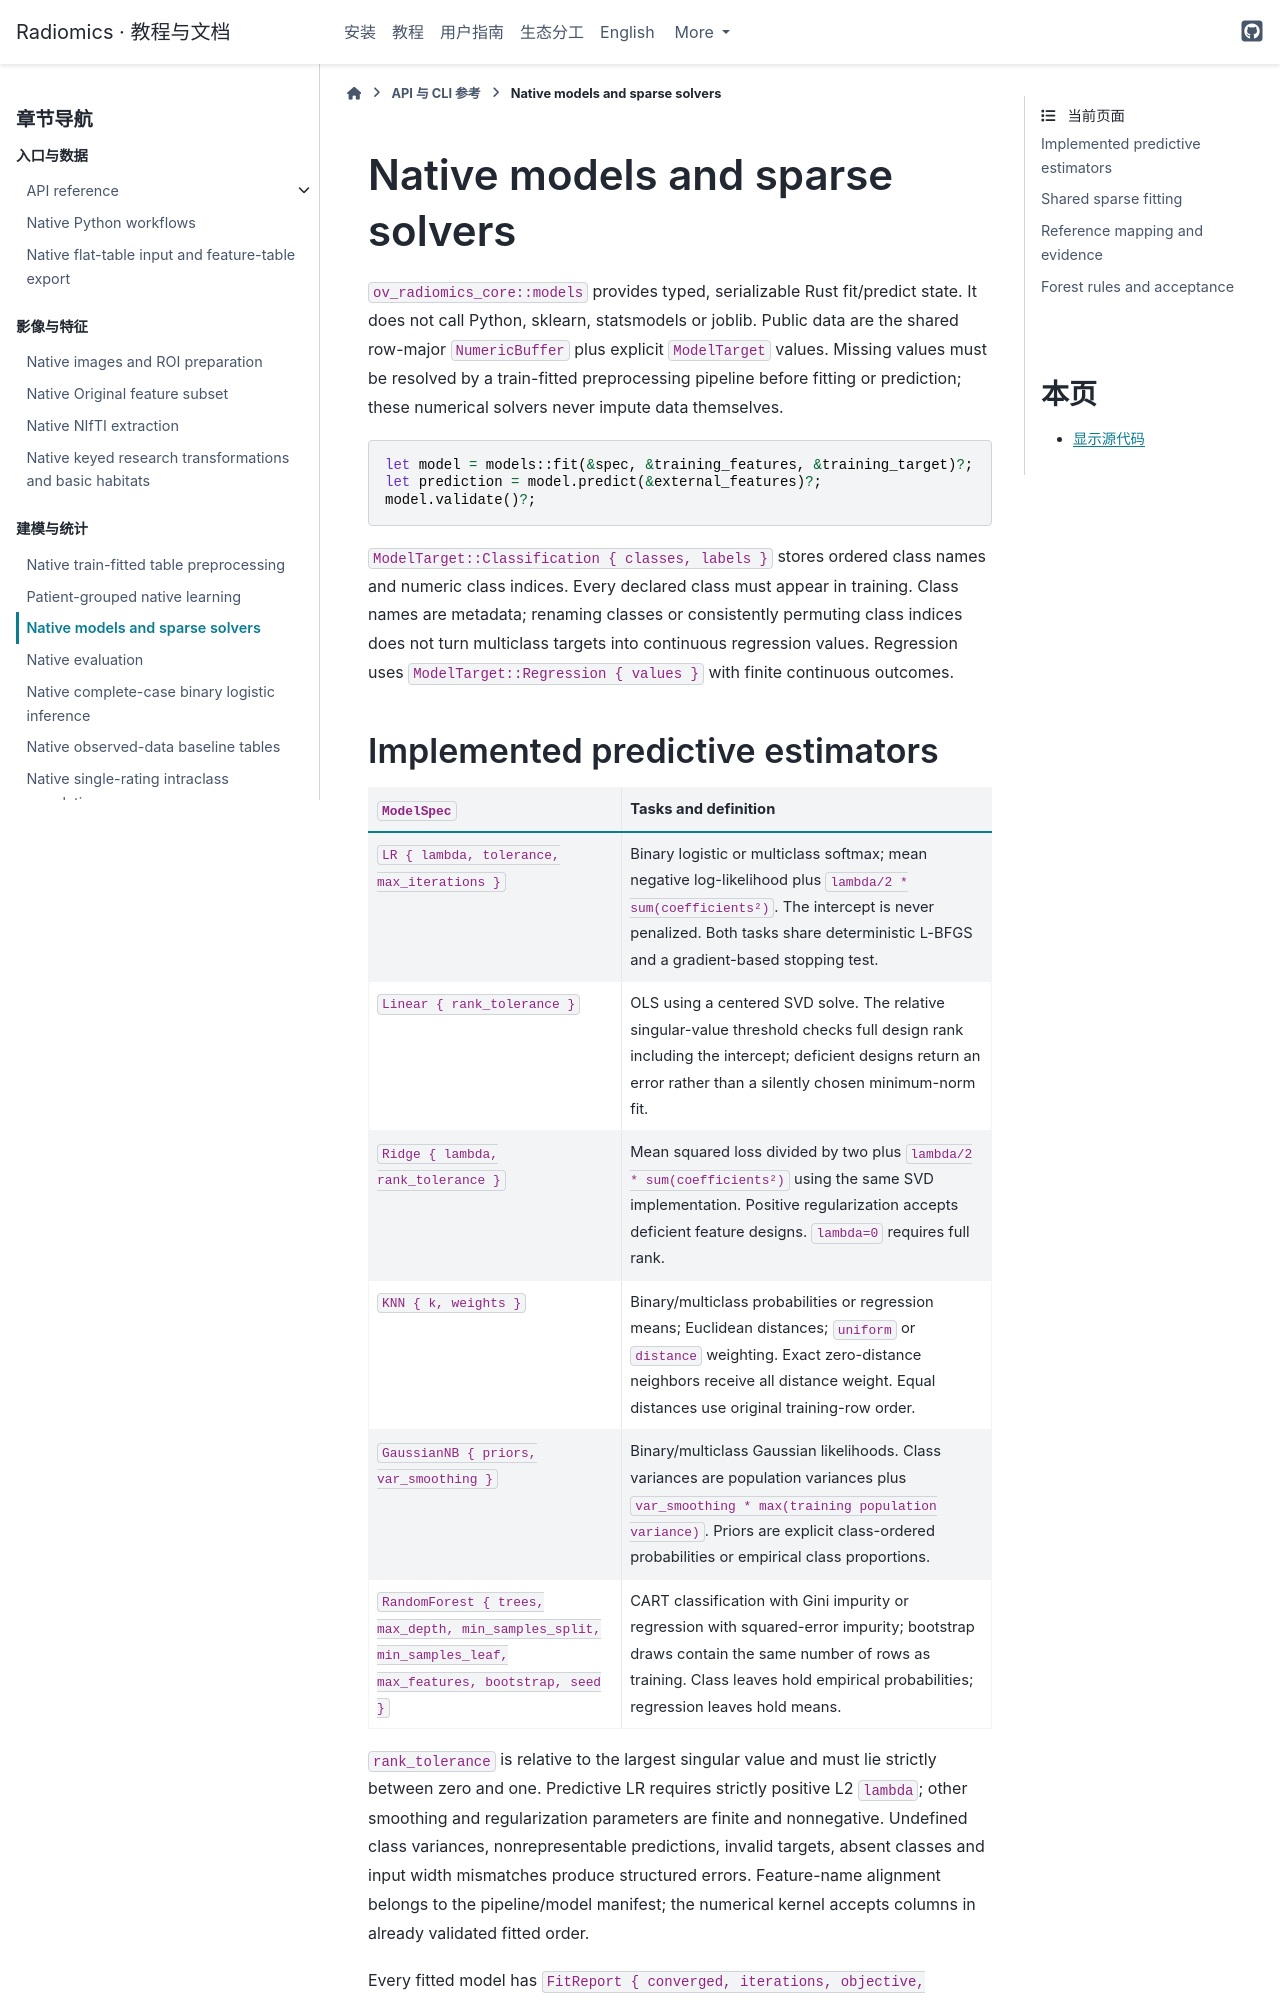

repository: hurry060215-tech/radiomics · page: reference/models-native.html · generator: sphinx

# Native models and sparse solvers

`ov_radiomics_core::models` provides typed, serializable Rust fit/predict state.
It does not call Python, sklearn, statsmodels or joblib. Public data are the
shared row-major `NumericBuffer` plus explicit `ModelTarget` values. Missing
values must be resolved by a train-fitted preprocessing pipeline before fitting
or prediction; these numerical solvers never impute data themselves.

```rust,ignore
let model = models::fit(&spec, &training_features, &training_target)?;
let prediction = model.predict(&external_features)?;
model.validate()?;
```

`ModelTarget::Classification { classes, labels }` stores ordered class names and
numeric class indices. Every declared class must appear in training. Class names
are metadata; renaming classes or consistently permuting class indices does not
turn multiclass targets into continuous regression values. Regression uses
`ModelTarget::Regression { values }` with finite continuous outcomes.
